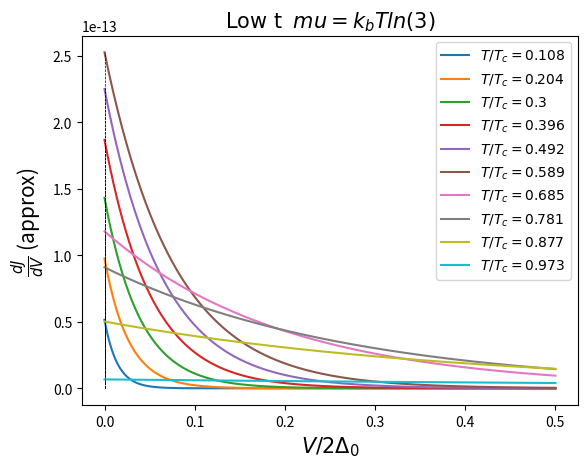

Generate this figure with matplotlib:
import numpy as np
import matplotlib.pyplot as plt
#from scipy import integrate




dx=20.7989  # Angstrom
e=1.6E-19 # Coulomb
m=0.51E6   # eV

Do=30.5E-4 # eV

hbar=1973.27# eV*Angstrom =[hbar*c]
h=2*np.pi*hbar # eV*Angstrom
hs=6.5E-16 # eV s

kb=8.6E-5# eV/Kelvin/e

Tc=9.25 #Kelvin
T=np.linspace(1,9,10)#9.2#4 Kelvin
t=T/Tc #Temperatura adimensional

g=(1.0/(92*2000))**2#(m/M)**2



print("dx=",dx, "Angstroms")
print("Delta_o=",Do, "eV")
print("m=",m,"eV")
print("hbar=",hbar,"eV*Angstrom")
print("e=",e,"Coulomb")
print("g=",g,"Coupling constant")

A=4*np.pi*np.sqrt(4*m)*dx/h #constante definida

area=1.0#346*375 #microns squared

conver=1E8#angstroms to microns 


EV=np.linspace(-0,0.5,300)#/(2*Do)#(-50E15,10E15,1000)*2*e#applied potential in eV
print(EV)
V=EV/(2*e) #Applied potential in V



    
eta=0.0#kb*T[0]*np.log(3) #groundstate taken at 1/2 of Bose-Einsteins distribution
mu=0.0#chemical potential, no particles are added




#Definiendo constantes de la integral usada

def C1(Vo,beta):
    
    fact1=16.0*np.pi*m*e/(pow(h,3)*pow(beta,2)) #cambio hecho en beta
    
    fact2=np.exp(-A*np.sqrt(Vo))

    return fact1*fact2*hbar*conver/hs


def C2(Vo,beta):

    return A/(2*np.sqrt(Vo)*pow(beta,1))# #cambio hecho en beta

def C3(EV,Vo,beta):

    return np.exp((mu-EV*(2*Do))*beta)

def C4(EV,Vo,beta):
    
    return np.exp(mu*beta)


#Definiendo la funcion a integrar------------------------------------------

def func(x,EV,beta):

    f1=np.exp(C2()*(x+eta*pow(beta,1)))# cambio hecho en beta
    f2=np.log( (1-C3(EV)*np.exp(-x))/ (1-C4(EV)*np.exp(-x))   )

    return C1()*f1*f2

#Definiendo funcion del gap------------------------------------------------

def Gap(T):

    return 1.8+3.07*0.5*Do*np.sqrt(1-T/Tc)

def DeT(T):

    if(T>0.6*Tc):
        return 3.07*kb*Tc*np.sqrt(1-T/Tc)
    if(T<0.6*Tc):
        return Do*(1-(2*np.pi*kb*T*np.exp(-Do/(kb*T)))/Do)
#Definiendo funcion densidad de particulas----------------------------------

def Ns(T):
    
    mc2=2*0.51E6 #eV
    lam=47.0E-3 #nm
    TD=276.0 #k
    N0=19.87 # 1/eV
    g=1/(N0*np.log(1.13*TD/9.25))    #eV
    e=1.0#*1.6E-19

    ns=(mc2/(8.0*e*np.pi*pow(lam,2)))*(1-pow(T,4)*np.exp(4.0/(g*N0))/pow(1.13*TD,4))
    return ns


J1=np.zeros(len(V))
J2=np.zeros(len(V))
beta=1.0/(kb*T[0])

print("C1=", C1(Do,beta))
print("C2=", C2(Do,beta))
print("C3=", C3(EV[0],Do,beta))
print("C4=", C4(EV[0],Do,beta))
print("A=",A )


for j in range(len(T)):
    
    beta=1.0/(kb*T[j])

    eta=kb*T[j]*np.log(3) #groundstate taken at 1/2 of Bose-Einsteins distribution
    mu=eta#chemical potential, no particles are added
    
    u=np.ones(len(EV))*eta

    l="$ T/T_c="+ str(round(t[j],3))+"$"
    
    Vo=Gap(T[j])
    
    DeltaT=DeT(T[j])#3.07*kb*Tc*np.sqrt(1-T[j]/Tc)
    
    N=Ns(T[j]) #+0.5#
    print("N=",N)
    
    for i in range(len(EV)):
        #funcion=lambda x: func(x,EV[i])
    
        #resultados=integrate.quad(funcion,0,np.infty)
    
        #J1[i]=area*resultados[0]
        
    
        J2[i]=beta*(2*DeT(T[j]))*N*area*C1(Vo,beta)*np.exp(beta*(C2(Vo,beta)*eta+mu))*(np.exp(-beta*EV[i]*(2*DeT(T[j]))))/(1-C2(Vo,beta))

    plt.plot(EV,J2,label=l)


    v=np.linspace(min(J2),max(J2),len(EV))
    plt.plot(u,v,"k--",linewidth=0.5)

caption="$ mu=k_b T ln(3)  $"
if(mu==0):
    caption="mu=0"
    
plt.xlabel("$ V/2\Delta_0  $",size=15)
plt.ylabel("$ \\frac{dJ}{dV} $ (approx) ",size=15)
plt.title("$ \mathrm{Low\ t}\ $ " + caption,size=15)
plt.legend(loc=1)


plt.savefig("conductance_mu="+str(round(mu,4))+".png")
plt.show()
plt.close()


'''
    print("C1=", C1(a,m,h,beta,Vo,g))
    print("C2=", C2(a,m,Vo,beta))
    print("C3[",i,"]=", C3(mu,EV[i]))
    print("C4[",i,"]", C4(mu,EV[i]))


plt.plot(EV,J1)
plt.xlabel("$ V [Volts]  $")
plt.ylabel("$ J1 $")
plt.show()
plt.close()

'''
